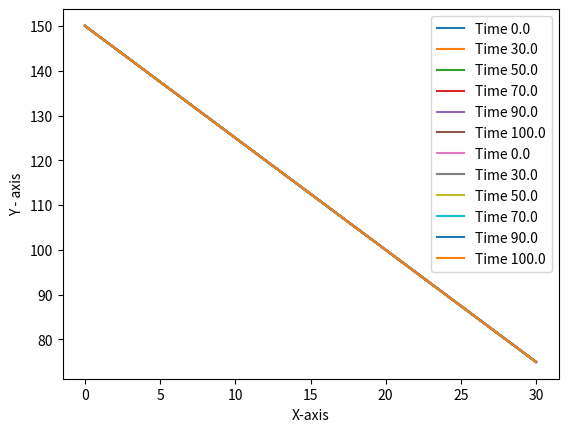

Generate this figure with matplotlib: (Note: this script raises an exception after producing the figure.)
import numpy as np
import pandas as pd
import matplotlib.pyplot as plt
import math
import random


def Input():
    d = 2
    L = [9, 11, 10]
    M = [5, 3, 2]
    A = [10, 10, 10]
    # if problem is linear
    Q = [0, 0, 0]
    P = [1, 1, 1]
    density, Cp, TL, TR, dt = 2000.0, 750.0, 150, 75, 1.0
    t_inf, h_inf, ql, qr = [20] * sum(M), [10] * sum(M), 0, 0

    tr, tl, newman_r, newman_l, c_r, c_l, ins_r, ins_l = 0, 0, 0, 1, 1, 0, 0, 0

    return L, M, d, A, Q, P, density, Cp, TL, TR, dt, t_inf, h_inf, ql, qr, tr, tl, newman_r, newman_l, c_r, c_l, ins_r, ins_l


def gridGeneration(L, M, d, A, T_prev_face, T_prev_node, Q, P):
    Xw, Xe, X, dxw, dxe, dx = ([] for i in range(6))
    s = []
    c = sum(M)
    print("d is", d)
    Ap = []
    Af = []
    kf = []
    kp = []
    q = []
    AKeff = []
    p_node = []

    for i in range(3):
        for j in range(M[i]):
            p_node.append(P[i])

    if d == 0:
        n = M[0]
        Xw.append(0.0)

        s.append(L[0] / (2.0 * (n - 1)))

        for i in range(1, n):
            if i == 1:
                Xw.append(Xw[i - 1] + s[0])
            else:
                Xw.append(Xw[i - 1] + 2 * s[0])

        Xe.append(s[0])

        for i in range(1, n):
            if i == n - 1:
                Xe.append(Xe[i - 1] + s[0])
            else:
                Xe.append(Xe[i - 1] + 2 * s[0])

        X.append(0.0)

        for i in range(1, n):
            X.append(X[i - 1] + 2 * s[0])

        dxw.append(0.0)
        for i in range(1, n):
            dxw.append(2 * s[0])

        for i in range(0, n - 1):
            dxe.append(2 * s[0])
        dxe.append(0.0)

        for i in range(n):
            if i == 0 or i == n - 1:
                dx.append(s[0])
            else:
                dx.append(2 * s[0])

        for j in range(M[0]+1):
            if j != M[0]:
                Ap.append(A[0])
                q.append(Q[0])
                kp.append(0.05*(1+0.008*T_prev_node[j]))
            Af.append(A[0])
            kf.append(0.05*(1+0.008*T_prev_face[j]))

    if d == 1:

        # Step Calculation
        # First Region
        s.insert(0, L[0] / (2 * M[0] - 1))

        # Last Region
        s.append((L[-1] - s[-1]) / (2 * (M[-1] - 1)))

        k = 1
        Xw.append(0.0)
        for i in range(d + 1):
            for j in range(M[i]):
                if i == 0 and j == 0:
                    Xw.append(s[i])
                    k = k + 1
                elif i != 0 and j == 0:
                    Xw.append(Xw[k - 1] + s[i - 1] + s[i])
                    k = k + 1
                elif i == d and j == M[i] - 1:
                    break
                else:
                    Xw.append(Xw[k - 1] + 2 * s[i])
                    k = k + 1

        k = 0
        for i in range(d + 1):
            for j in range(M[i]):
                if i == 0 and j == 0:
                    Xe.append(s[i])
                    k = k + 1
                elif i != 0 and j == 0:
                    Xe.append(Xe[k - 1] + s[i - 1] + s[i])
                    k = k + 1
                elif i == d and j == M[i] - 1:
                    Xe.append(0.0)
                    k = k + 1
                else:
                    Xe.append(Xe[k - 1] + 2 * s[i])
                    k = k + 1

        X.append(0.0)
        k = 1
        for i in range(d + 1):
            for j in range(M[i]):
                if i == d and j == M[i] - 1:
                    break
                else:
                    X.append(X[k - 1] + 2 * s[i])
                    k = k + 1

        for i in range(d + 1):
            for j in range(M[i]):
                if i == 0 and j == 0:
                    dxw.append(0.0)
                elif i != 0 and j == 0:
                    dxw.append(s[i - 1] + s[i])
                else:
                    dxw.append(2 * s[i])

        for i in range(d + 1):
            for j in range(M[i]):
                if i != 0 and j == 0:
                    dxe.append(s[i - 1] + s[i])
                elif i == d and j == M[i] - 1:
                    dxe.append(0.0)
                else:
                    dxe.append(2 * s[i])

        for i in range(d + 1):
            for j in range(M[i]):
                if (i == 0 and j == 0) or (j == M[i] - 1 and i == d):
                    dx.append(s[i])
                elif (i != 0 or i != d) and j == 0:
                    dx.append(s[i - 1] + s[i])
                else:
                    dx.append(2 * s[i])

        pn = 0  # Area , K, Q for non linear
        pf = 0
        for i in range(2):
            for j in range(M[i]):
                Ap.append(A[i])
                q.append(Q[i])
                if i == 0:
                    kp.append(0.05*(1+0.008*T_prev_node[pn]))
                    pn = pn + 1
                    Af.append(A[i])
                    kf.append(0.05*(1+0.008*T_prev_face[pf]))
                    pf = pf + 1
                if i == 1:
                    kp.append(0.04*(1+0.0075*T_prev_node[pn]))
                    pn = pn + 1
                    Af.append(A[i])
                    kf.append(0.04*(1+0.0075*T_prev_face[pf]))
                    pf = pf + 1
        AKeff.append((2 * Ap[4] * Ap[5] * kp[4] * kp[5]) / (Ap[4] * kp[4] + Ap[5] * kp[5]))

        print("Ap", Ap)
        print("q", q)
        print("Af", Af)
        print('kf', kf)

    if d >= 2:
        # Step Calculation
        # First Region
        s.insert(0, L[0] / (2 * M[0] - 1))

        # Intermediate Regions
        j = 1
        for i in range(d - 1):
            s.append((L[j] - s[j - 1]) / (2 * M[j] - 1))
            j = j + 1

        # Last Region
        s.append((L[-1] - s[-1]) / (2 * (M[-1] - 1)))
        # Step Calculation ends

        # Grid Generation Begins

        k = 1
        Xw.append(0.0)
        for i in range(d + 1):  # no of discontinuity
            for j in range(M[i]):  # in a particular continuity
                if i == 0 and j == 0:
                    Xw.append(s[i])
                    k = k + 1
                elif i != 0 and j == 0:
                    Xw.append(Xw[k - 1] + s[i - 1] + s[i])
                    k = k + 1
                elif i == d and j == M[i] - 1:
                    break
                else:
                    Xw.append(Xw[k - 1] + 2 * s[i])
                    k = k + 1

        k = 0
        for i in range(d + 1):
            for j in range(M[i]):
                if i == 0 and j == 0:
                    Xe.append(s[i])
                    k = k + 1
                elif i != 0 and j == 0:
                    Xe.append(Xe[k - 1] + s[i - 1] + s[i])
                    k = k + 1
                elif i == d and j == M[i] - 1:
                    Xe.append(0.0)
                    k = k + 1
                else:
                    Xe.append(Xe[k - 1] + 2 * s[i])
                    k = k + 1

        X.append(0.0)
        k = 1
        for i in range(d + 1):
            for j in range(M[i]):
                if i == d and j == M[i] - 1:
                    break
                else:
                    X.append(X[k - 1] + 2 * s[i])
                    k = k + 1

        for i in range(d + 1):
            for j in range(M[i]):
                if i == 0 and j == 0:
                    dxw.append(0.0)
                elif i != 0 and j == 0:
                    dxw.append(2 * s[i - 1])
                else:
                    dxw.append(2 * s[i])

        for i in range(d + 1):
            for j in range(M[i]):

                if i == d and j == M[i] - 1:
                    dxe.append(0.0)
                else:
                    dxe.append(2 * s[i])

        for i in range(d + 1):
            for j in range(M[i]):
                if (i == 0 and j == 0) or (j == M[i] - 1 and i == d):
                    dx.append(s[i])
                elif (i != 0 or i != d) and j == 0:
                    dx.append(s[i - 1] + s[i])
                else:
                    dx.append(2 * s[i])

        pn = 0  # Area , K, Q for non linear
        pf = 0
        for i in range(3):      # change it as per no of discontinuity
            for j in range(M[i]):
                Ap.append(A[i])
                q.append(Q[i])
                if i == 0:
                    kp.append(0.05*(1+0.008*T_prev_node[pn]))
                    pn = pn + 1
                    Af.append(A[i])
                    kf.append(0.05*(1+0.008*T_prev_face[pf]))
                    pf = pf + 1
                if i == 1:
                    kp.append(0.04*(1+0.0075*T_prev_node[pn]))
                    pn = pn + 1
                    Af.append(A[i])
                    kf.append(0.04*(1+0.0075*T_prev_face[pf]))
                    pf = pf + 1
                if i == 2:
                    kp.append(0.04*(1+0.0075*T_prev_node[pn]))   # as per continuity
                    Af.append(A[i])
                    kf.append(0.04*(1+0.0075*T_prev_face[pf]))   # as per continuity
                    pf = pf + 1
        AKeff.append((2 * Ap[4] * Ap[5] * kp[4] * kp[5]) / (Ap[4] * kp[4] + Ap[5] * kp[5]))
        AKeff.append((2 * Ap[7] * Ap[8] * kp[7] * kp[8]) / (Ap[7] * kp[7] + Ap[8] * kp[8]))
        # AKeff.append((2 * Ap[9] * Ap[10] * kp[7] * kp[8]) / (Ap[7] * kp[7] + Ap[8] * kp[8]))

        print("Ap", Ap)
        print("q", q)
        print("Af", Af)
        print('kf', kf)


    Akeff = []
    t = 0
    z = 0
    for i in range(c + 1):
        if i == 0 or i == c:
            Akeff.append(Af[z] * kf[z])
            z = z + 1
        elif i == 5 or i == 8: # as per continuity
            Akeff.append(AKeff[t])
            t = t + 1
        else:
            Akeff.append(Af[z] * kf[z])
            z = z + 1

    print("Akeff", Akeff)

    return Xw, Xe, X, dxw, dxe, dx, s, M, Af, kf, kp, Ap, Akeff, q, p_node


def coefficient_matrix(Xw, Xe, X, dxw, dxe, dx, s, M, Af, kf, Ap, kp, Akeff, q, p_node, t_inf, h_inf, density, Cp, ql,
                       qr, TL, TR, dt, T_old, tr, tl, newman_r, newman_l, c_r, c_l, ins_r, ins_l):
    psi, mf = 1.0, 1.0
    n = sum(M)
    AT, ATO, AE, AW, AQ, AC = ([] for i in range(6))
    CAE, CAEO, CAW, CAWO, CAQ, CAQO, CAC, CACO, CAP, CAPO = ([] for i in range(10))
    S = []
    AT.insert(0, density * Ap[0] * Cp * dx[0] * mf / dt)
    ATO.insert(0, density * Ap[0] * Cp * dx[0] * mf / dt)

    # Boundary Condition at Left Face
    # Temperature BC
    if tl == 1:
        CAE.insert(0, 0.0)
        CAEO.insert(0, 0.0)
        CAW.insert(0, 0.0)
        CAWO.insert(0, 0.0)
        CAQ.insert(0, psi * Ap[0] * q[0] * dx[0])
        CAQO.insert(0, (1 - psi) * Ap[0] * q[0] * dx[0])
        CAC.insert(0, psi * p_node[0] * dx[0] * h_inf[0])
        CACO.insert(0, (1 - psi) * p_node[0] * dx[0] * h_inf[0])
        CAP.insert(0, AT[0] + CAW[0] + CAE[0] + CAC[0])
        CAPO.insert(0, ATO[0] - CAWO[0] - CAEO[0] - CACO[0])
        S.insert(0, TL)

    # Insulated Left
    if ins_l == 1:
        ql = 0.0
        CAE.insert(0, psi * Akeff[1] / dxe[0])
        CAEO.insert(0, (1 - psi) * Akeff[1] / dxe[0])
        CAW.insert(0, 0)
        CAWO.insert(0, 0)
        CAQ.insert(0, psi * Ap[0] * q[0] * dx[0])
        CAQO.insert(0, (1 - psi) * Ap[0] * q[0] * dx[0])
        CAC.insert(0, psi * p_node[0] * dx[0] * h_inf[0])
        CACO.insert(0, (1 - psi) * p_node[0] * dx[0] * h_inf[0])
        CAP.insert(0, AT[0] + CAW[0] + CAE[0] + CAC[0])
        CAPO.insert(0, ATO[0] - CAWO[0] - CAEO[0] - CACO[0])
        S.insert(0, CAPO[0] * T_old[0] + CAEO[0] * T_old[1] + CAQ[0] + CAQO[0] + CAC[0] * t_inf[0] + CACO[0] * t_inf[0])
        S[0] = S[0] + psi * Af[0] * ql + (1 - psi) * Af[0] * ql

    # Heat FLux BC
    if newman_l == 1:
        CAE.insert(0, psi * Akeff[1] / dxe[0])
        CAEO.insert(0, (1 - psi) * Akeff[1] / dxe[0])
        CAW.insert(0, 0)
        CAWO.insert(0, 0)
        CAQ.insert(0, psi * Ap[0] * q[0] * dx[0])
        CAQO.insert(0, (1 - psi) * Ap[0] * q[0] * dx[0])
        CAC.insert(0, psi * p_node[0] * dx[0] * h_inf[0])
        CACO.insert(0, (1 - psi) * p_node[0] * dx[0] * h_inf[0])
        CAP.insert(0, AT[0] + CAW[0] + CAE[0] + CAC[0])
        CAPO.insert(0, ATO[0] - CAWO[0] - CAEO[0] - CACO[0])
        S.insert(0, CAPO[0] * T_old[0] + CAEO[0] * T_old[1] + CAQ[0] + CAQO[0] + CAC[0] * t_inf[0] + CACO[0] * t_inf[0])
        S[0] = S[0] + psi * Af[0] * ql + (1 - psi) * Af[0] * ql

    # Convection BC
    if c_l == 1:
        CAE.insert(0, psi * Akeff[1] / dxe[0])
        CAEO.insert(0, (1 - psi) * Akeff[1] / dxe[0])
        CAW.insert(0, 0)
        CAWO.insert(0, 0)
        CAQ.insert(0, psi * Ap[0] * q[0] * dx[0])
        CAQO.insert(0, (1 - psi) * Ap[0] * q[0] * dx[0])
        CAC.insert(0, psi * p_node[0] * dx[0] * h_inf[0])
        CACO.insert(0, (1 - psi) * p_node[0] * dx[0] * h_inf[0])
        CAP.insert(0, AT[0] + CAW[0] + CAE[0] + CAC[0])
        CAP[0] = CAP[0] + psi * Af[0] * h_inf[0]
        CAPO.insert(0, ATO[0] - CAWO[0] - CAEO[0] - CACO[0])
        CAPO[0] = CAPO[0] - (1 - psi) * Af[0] * h_inf[0]
        S.insert(0, CAPO[0] * T_old[0] + CAEO[0] * T_old[1] + CAQ[0] + CAQO[0] + CAC[0] * t_inf[0] + CACO[0] * t_inf[0])
        S[0] = S[0] + psi * Af[0] * h_inf[0] * t_inf[0] + (1 - psi) * Af[0] * h_inf[0] * t_inf[0]

    # Intermediate Control Volume
    for i in range(1, n - 1):
        CAE.insert(i, psi * Akeff[i + 1] / dxe[i])
        CAEO.insert(i, (1 - psi) * Akeff[i + 1] / dxe[i])
        CAW.insert(i, psi * Akeff[i] / dxw[i])
        CAWO.insert(i, (1 - psi) * Akeff[i] / dxw[i])
        CAQ.insert(i, psi * Ap[i] * q[i] * dx[i])
        CAQO.insert(i, (1 - psi) * Ap[i] * q[i] * dx[i])
        CAC.insert(i, psi * p_node[i] * dx[i] * h_inf[i])
        CACO.insert(i, (1 - psi) * p_node[i] * dx[i] * h_inf[i])
        AT.insert(i, density * Ap[i] * Cp * dx[i] * mf / dt)
        ATO.insert(i, density * Ap[i] * Cp * dx[i] * mf / dt)
        CAP.insert(i, AT[i] + CAW[i] + CAE[i] + CAC[i])
        CAPO.insert(i, ATO[i] - CAWO[i] - CAEO[i] - CACO[i])
        S.insert(i, CAPO[i] * T_old[i] + CAWO[i] * T_old[i - 1] + CAEO[i] * T_old[i + 1] + CAQ[i] + CAQO[i] + CAC[i] *
                 t_inf[i] + CACO[i] * t_inf[i])
    # Intermediate Control Volume Ends

    AT.insert(n - 1, density * Ap[n - 1] * Cp * dx[n - 1] * mf / dt)
    ATO.insert(n - 1, density * Ap[n - 1] * Cp * dx[n - 1] * mf / dt)

    # Right Boundary Control Volume

    # Temporal BC
    if tr == 1:
        CAE.insert(n - 1, 0.0)
        CAEO.insert(n - 1, 0.0)
        CAW.insert(n - 1, psi * Akeff[n - 1] / dxw[n - 1])
        CAWO.insert(n - 1, (1 - psi) * Akeff[n - 1] / dxw[n - 1])
        CAQ.insert(n - 1, psi * Ap[n - 1] * q[n - 1] * dx[n - 1])
        CAQO.insert(n - 1, (1.0 - psi) * Ap[n - 1] * q[n - 1] * dx[n - 1])
        CAC.insert(n - 1, psi * p_node[n - 1] * dx[n - 1] * h_inf[n - 1])
        CACO.insert(n - 1, (1 - psi) * p_node[n - 1] * dx[n - 1] * h_inf[n - 1])
        CAP.insert(n - 1, AT[n - 1] + CAW[n - 1] + CAE[n - 1] + CAC[n - 1])
        CAPO.insert(n - 1, ATO[n - 1] - CAWO[n - 1] - CAEO[n - 1] - CACO[n - 1])
        S.insert(n - 1, TR)

    if ins_r == 1:
        qr = 0.0
        CAW.insert(n - 1, psi * Akeff[n - 1] / dxw[n - 1])
        CAWO.insert(n - 1, (1 - psi) * Akeff[n - 1] / dxw[n - 1])
        CAE.insert(n - 1, 0)
        CAEO.insert(n - 1, 0)
        CAQ.insert(n - 1, psi * Ap[n - 1] * q[n - 1] * dx[n - 1])
        CAQO.insert(n - 1, (1 - psi) * Ap[n - 1] * q[n - 1] * dx[n - 1])
        CAC.insert(n - 1, psi * p_node[n - 1] * dx[n - 1] * h_inf[n - 1])
        CACO.insert(n - 1, (1 - psi) * p_node[n - 1] * dx[n - 1] * h_inf[n - 1])
        CAP.insert(n - 1, AT[n - 1] + CAW[n - 1] + CAE[n - 1] + CAC[n - 1])
        CAPO.insert(n - 1, ATO[n - 1] - CAWO[n - 1] - CAEO[n - 1] - CACO[n - 1])
        S.insert(n - 1, CAPO[n - 1] * T_old[n - 1] + CAWO[n - 1] * T_old[n - 1] + CAQ[n - 1] + CAQO[n - 1] + CAC[
            n - 1] * t_inf[n - 1] + CACO[n - 1] * t_inf[n - 1])
        S[n - 1] = S[n - 1] - psi * Af[n] * qr + (1 - psi) * Af[n] * qr

    # Heat Flux BC
    if newman_r == 1:
        CAW.insert(n - 1, psi * Akeff[n - 1] / dxw[n - 1])
        CAWO.insert(n - 1, (1 - psi) * Akeff[n - 1] / dxw[n - 1])
        CAE.insert(n - 1, 0)
        CAEO.insert(n - 1, 0)
        CAQ.insert(n - 1, psi * Ap[n - 1] * q[n - 1] * dx[n - 1])
        CAQO.insert(n - 1, (1 - psi) * Ap[n - 1] * q[n - 1] * dx[n - 1])
        CAC.insert(n - 1, psi * p_node[n - 1] * dx[n - 1] * h_inf[n - 1])
        CACO.insert(n - 1, (1 - psi) * p_node[n - 1] * dx[n - 1] * h_inf[n - 1])
        CAP.insert(n - 1, AT[n - 1] + CAW[n - 1] + CAE[n - 1] + CAC[n - 1])
        CAPO.insert(n - 1, ATO[n - 1] - CAWO[n - 1] - CAEO[n - 1] - CACO[n - 1])
        S.insert(n - 1, CAPO[n - 1] * T_old[n - 1] + CAWO[n - 1] * T_old[n - 1] + CAQ[n - 1] + CAQO[n - 1] + CAC[
            n - 1] * t_inf[n - 1] + CACO[n - 1] * t_inf[n - 1])
        S[n - 1] = S[n - 1] - psi * Af[n] * qr + (1 - psi) * Af[n] * qr

    # Convection Heat Flux BC
    if c_r == 1:
        CAW.insert(n - 1, psi * Akeff[n - 1] / dxw[n - 1])
        CAWO.insert(n - 1, (1 - psi) * Akeff[n - 1] / dxw[n - 1])
        CAE.insert(n - 1, 0)
        CAEO.insert(n - 1, 0)
        CAQ.insert(n - 1, psi * Ap[n - 1] * q[n - 1] * dx[n - 1])
        CAQO.insert(n - 1, (1 - psi) * Ap[n - 1] * q[n - 1] * dx[n - 1])
        CAC.insert(n - 1, psi * p_node[n - 1] * dx[n - 1] * h_inf[n - 1])
        CACO.insert(n - 1, (1 - psi) * p_node[n - 1] * dx[n - 1] * h_inf[n - 1])
        CAP.insert(n - 1, AT[n - 1] + CAW[n - 1] + CAE[n - 1] + CAC[n - 1])
        CAP[n - 1] = CAP[n - 1] + psi * Af[n-1] * h_inf[n - 1] #CAP[n - 1] = CAP[n - 1] + psi * Af[n] * h_inf[n - 1]
        CAPO.insert(n - 1, ATO[n - 1] - CAWO[n - 1] - CAEO[n - 1] - CACO[n - 1])
        CAPO[n - 1] = CAPO[n - 1] - (1 - psi) * Af[n-1] * h_inf[n - 1] #CAPO[n - 1] = CAPO[n - 1] - (1 - psi) * Af[n] * h_inf[n - 1]
        S.insert(n - 1, CAPO[n - 1] * T_old[n - 1] + CAWO[n - 1] * T_old[n - 1] + CAQ[n - 1] + CAQO[n - 1] + CAC[
            n - 1] * t_inf[n - 1] + CACO[n - 1] * t_inf[n - 1])
        S[n - 1] = S[n - 1] + psi * Af[n-1] * h_inf[n - 1] * t_inf[n - 1] + (1 - psi) * Af[n-1] * h_inf[n - 1] * t_inf[
            n - 1]
        #S[n - 1] = S[n - 1] + psi * Af[n] * h_inf[n - 1] * t_inf[n - 1] + (1 - psi) * Af[n] * h_inf[n - 1] * t_inf[n - 1]

    return CAPO, CAWO, CAEO, CAQO, CAQ, CAC, CACO, CAP, CAW, CAE, S, AT, ATO


# Matrix Inversion Function
def TDMA(CAE, CAW, CAP, S, n):
    A = []
    B = []
    T = []
    A.insert(0, CAE[0] / CAP[0])
    B.insert(0, S[0] / CAP[0])

    for i in range(1, n):
        A.insert(i, CAE[i] / (CAP[i] - (CAW[i] * A[i - 1])))
        B.insert(i, (S[i] + (CAW[i] * B[i - 1])) / (CAP[i] - (CAW[i] * A[i - 1])))

    for i in range(n):
        T.append(0)

    T[n - 1] = B[n - 1]

    for i in range(n - 2, -1, -1):
        T[i] = A[i] * T[i + 1] + B[i]

    print("Ai = ", A)
    print("Bi = ", B)
    return T


def TransientSolver(Xw, Xe, X, dxw, dxe, dx, s, M, L, Af, kf, Ap, kp, Akeff, q, p_node, t_inf, h_inf, density, Cp, ql,
                    qr, TL, TR, dt, tr, tl, newman_r, newman_l, c_r, c_l, ins_r, ins_l):
    time, N, T_inf, T_inf_old = 0.0, 0, 175.0, 175.0
    n = sum(M)
    l = sum(L)
    temp_l = 150.0
    temp_r = 75.0
    temp_old = []
    temp = []
    S1 = []
    T = []
    x = []
    time_list = []
    cap, caw, cae, cac, caq = ([] for i in range(5))
    temp_old.insert(0, temp_l)
    temp.insert(0, temp_l)
    for i in range(1, n - 1):
        temp_old.insert(i, temp_l + (temp_r - temp_l) * X[i] / l)
        temp.insert(i, temp_l + (temp_r - temp_l) * X[i] / l)
    temp_old.insert(n, temp_r)
    temp.insert(n, temp_r)

    print("Temp_Old[i] = ", temp_old)
    T.append(temp_old)
    x.append(X)
    time_list.append(time)

    while N <= 100:
        N = N + 1
        time = time + dt

        print("n = ", N, "Time = ", time)
        print("Temp_old[i] = ", temp_old)

        CAPO, CAWO, CAEO, CAQO, CAQ, CAC, CACO, CAP, CAW, CAE, S, AT, ATO = coefficient_matrix(Xw, Xe, X, dxw, dxe, dx,
                                                                                               s, M, Af, kf, Ap, kp,
                                                                                               Akeff, q, p_node, t_inf,
                                                                                               h_inf, density, Cp, ql,
                                                                                               qr, TL, TR, dt, temp_old,
                                                                                               tr, tl, newman_r,
                                                                                               newman_l, c_r, c_l,
                                                                                               ins_r, ins_l)
        cap, caw, cae, cac, caq, capo, at, ato = CAP, CAW, CAE, CAC, CAQ, CAPO, AT, ATO
        temp = TDMA(CAE, CAW, CAP, S, n)
        print("Temp[i] = ", temp)

        if(time == 30.0 or time == 50.0 or time == 70.0 or time == 90 or time == 100):
            T.append(temp)
            x.append(X)
            time_list.append(time)
            #print("Temperature at time  = ", time, " is ", T)
        S1 = S
        temp_old = temp

        plt.xlabel("X-axis")
        plt.ylabel("Y - axis")
    for i in range(6):
        plt.plot(x[i], T[i], label="Time " + str(time_list[i]))
    plt.legend()
    plt.show()

    return at, ato, cap, capo, caw, cae, cac, caq, S1, temp_old


def FileGeneration(Xw, Xe, X, dxw, dxe, dx, CAP, CAW, CAE, CAC, CAQ, S, T, AT, ATO, CAPO):
    df = pd.DataFrame()
    df['Xw'] = Xw
    df['Xe'] = Xe
    df['X'] = X
    df['dxw'] = dxw
    df['dxe'] = dxe
    df['dx'] = dx
    df['AT'] = AT
    df['ATO'] = ATO
    df['CAP'] = CAP
    df['CAPO'] = CAPO
    df['CAW'] = CAW
    df['CAE'] = CAE
    df['CAC'] = CAC
    df['CAQ'] = CAQ
    df['S'] = S
    df['T'] = T
    df.to_excel('CFD and Heat Transfer_1D_Non Linear and Discontinuous and Transient.xlsx', index=True)


def plottingfunc(T, n):
    ypoints = np.array(T)

    plt.plot(ypoints, linestyle="solid")
    plt.show()


def main():
    L, M, d, A, Q, P, density, Cp, TL, TR, dt, t_inf, h_inf, ql, qr, tr, tl, newman_r, newman_l, c_r, c_l, ins_r, ins_l = Input()
    si = sum(M)
    y = 0
    #T_prev_face = random.sample(range(TL,TR), sum(M+1))
    T_prev_face = list(np.random.randint(low = TR, high = TL, size = si + 1))
    #T_prev = random.sample(range(TL,TR), sum(M))
    T_prev = list(np.random.randint(low  = TR, high = TL, size = si))

    print("Initial T at face randomly generated", T_prev_face)
    print("Initial T at points randomly generated", T_prev)

    n = sum(M)
    print("Number of points/ nodes", n)

    while True:
        Xw, Xe, X, dxw, dxe, dx, s, M, Af, kf, kp, Ap, Akeff, q, p_node = gridGeneration(L, M, d, A, T_prev_face, T_prev, Q, P)

        # CAPO, CAWO, CAEO, CAQO, CAQ, CAC, CACO, CAP, CAW, CAE, S = coefficient_matrix(dxw, dxe, dx, Xw, Xe, X, n)
        AT, ATO, CAP, CAPO, CAW, CAE, CAC, CAQ, S, T = TransientSolver(Xw, Xe, X, dxw, dxe, dx, s, M, L, Af, kf, Ap, kp,
                                                                   Akeff, q, p_node, t_inf, h_inf, density, Cp, ql, qr,
                                                                   TL, TR, dt, tr, tl, newman_r, newman_l, c_r, c_l,
                                                                   ins_r, ins_l)
        e = []
        for i in range(n):
            e.insert(i, (T[i] - T_prev[i]) / T_prev[i])

        print("Error matrix at ", y+1, " iteration is", e)

        if max(e) < 1e-5:
            print("Successful after ", y, " times")

            break
        else:
            w = 0.5
            y = y + 1
            T_prev = T
            for i in range(n+1):
                if i == 0:
                    T_prev_face[i] = T[i]
                elif i == n:
                    T_prev_face[i] = T[n-1]
                else:
                    T_prev_face[i] = ((T[i-1]+T[i])/2.0)

            print("************************************************************************************************************************************************")

    # print("Final Temp", T)

        # print("Source Vector is", S)
        # T = TDMA(CAE, CAW, CAP, S, n)
        # print("Temperature distribution at node points taking ", n, "points", T)
    print("Non Linear Iteration is run", y, " times")
    FileGeneration(Xw, Xe, X, dxw, dxe, dx, CAP, CAW, CAE, CAC, CAQ, S, T, AT, ATO, CAPO)
    # plottingfunc(T, n)


if __name__ == "__main__":
    main()
